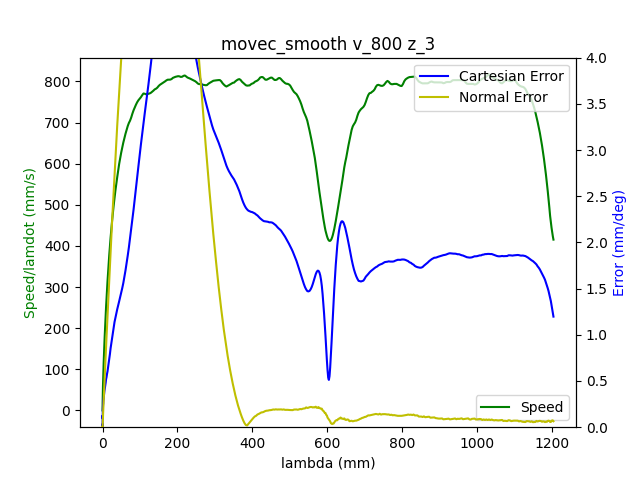

Data behind this chart, as committed beside it:
1.680871234315999985e+09, 0.000000000000000000e+00, -7.640190444960506255e-01, 5.200835360467002122e-01, 4.415673173425130327e-03, -1.376572879915217706e+00, -1.899594202908994722e+00, 5.477155767071931747e-01
1.680871234319999933e+09, 0.000000000000000000e+00, -7.640190444960506255e-01, 5.200835360467002122e-01, 4.426630178818244908e-03, -1.376572879915217706e+00, -1.899594202908994722e+00, 5.477155767071931747e-01
1.680871234332000017e+09, 0.000000000000000000e+00, -7.640190444960506255e-01, 5.200835360467002122e-01, 4.426630178818244908e-03, -1.376572879915217706e+00, -1.899594202908994722e+00, 5.477155767071931747e-01
1.680871234335999966e+09, 0.000000000000000000e+00, -7.640190444960506255e-01, 5.200835360467002122e-01, 4.426630178818244908e-03, -1.376572879915217706e+00, -1.899594202908994722e+00, 5.477155767071931747e-01
1.680871234339999914e+09, 0.000000000000000000e+00, -7.640190444960506255e-01, 5.200835360467002122e-01, 4.426630178818244908e-03, -1.376572879915217706e+00, -1.899594202908994722e+00, 5.477539563285727109e-01
1.680871234344000101e+09, 0.000000000000000000e+00, -7.640190444960506255e-01, 5.200835360467002122e-01, 4.426630178818244908e-03, -1.376572879915217706e+00, -1.899594202908994722e+00, 5.477155767071931747e-01
1.680871234348000050e+09, 0.000000000000000000e+00, -7.640190444960506255e-01, 5.200835360467002122e-01, 4.426630178818244908e-03, -1.376572879915217706e+00, -1.899594202908994722e+00, 5.477539563285727109e-01
1.680871234351999998e+09, 0.000000000000000000e+00, -7.640190444960506255e-01, 5.200835360467002122e-01, 4.426630178818244908e-03, -1.376572879915217706e+00, -1.899594202908994722e+00, 5.477539563285727109e-01
1.680871234364000082e+09, 0.000000000000000000e+00, -7.640190444960506255e-01, 5.200835360467002122e-01, 4.426630178818244908e-03, -1.376572879915217706e+00, -1.899612008043620071e+00, 5.477539563285727109e-01
1.680871234387000084e+09, 1.000000000000000000e+00, -7.640190444960506255e-01, 5.200743870558116599e-01, 4.426630178818244908e-03, -1.376589943105548164e+00, -1.899612008043620071e+00, 5.477539563285727109e-01
1.680871234391000032e+09, 1.000000000000000000e+00, -7.640190444960506255e-01, 5.200743870558116599e-01, 4.426630178818244908e-03, -1.376589943105548164e+00, -1.899612008043620071e+00, 5.477539563285727109e-01
1.680871234394999981e+09, 1.000000000000000000e+00, -7.640190444960506255e-01, 5.200743870558116599e-01, 4.426630178818244908e-03, -1.376589943105548164e+00, -1.899612008043620071e+00, 5.477539563285727109e-01
1.680871234400000095e+09, 1.000000000000000000e+00, -7.640190444960506255e-01, 5.200743870558116599e-01, 4.426630178818244908e-03, -1.376589943105548164e+00, -1.899612008043620071e+00, 5.477539563285727109e-01
1.680871234404000044e+09, 1.000000000000000000e+00, -7.640190444960506255e-01, 5.200743870558116599e-01, 4.426630178818244908e-03, -1.376589943105548164e+00, -1.899612008043620071e+00, 5.477539563285727109e-01
1.680871234407999992e+09, 1.000000000000000000e+00, -7.640190444960506255e-01, 5.200743870558116599e-01, 4.426630178818244908e-03, -1.376589943105548164e+00, -1.899612008043620071e+00, 5.477539563285727109e-01
1.680871234411999941e+09, 1.000000000000000000e+00, -7.640190444960506255e-01, 5.200743870558116599e-01, 4.426630178818244908e-03, -1.376589943105548164e+00, -1.899612008043620071e+00, 5.477539563285727109e-01
1.680871234415999889e+09, 1.000000000000000000e+00, -7.640190444960506255e-01, 5.200743870558116599e-01, 4.426630178818244908e-03, -1.376589943105548164e+00, -1.899612008043620071e+00, 5.477539563285727109e-01
1.680871234420000076e+09, 1.000000000000000000e+00, -7.640190444960506255e-01, 5.200743870558116599e-01, 4.426630178818244908e-03, -1.376589943105548164e+00, -1.899612008043620071e+00, 5.477539563285727109e-01
1.680871234424000025e+09, 1.000000000000000000e+00, -7.640060330509562680e-01, 5.200652380649232187e-01, 4.426630178818244908e-03, -1.376589943105548164e+00, -1.899612008043620071e+00, 5.477539563285727109e-01
1.680871234427999973e+09, 1.000000000000000000e+00, -7.639930216058619106e-01, 5.200560890740346665e-01, 4.426630178818244908e-03, -1.376589943105548164e+00, -1.899612008043620071e+00, 5.477539563285727109e-01
1.680871234431999922e+09, 1.000000000000000000e+00, -7.639800101607675531e-01, 5.200377910922577840e-01, 4.426630178818244908e-03, -1.376589943105548164e+00, -1.899612008043620071e+00, 5.477539563285727109e-01
1.680871234436000109e+09, 1.000000000000000000e+00, -7.639669987156731956e-01, 5.200286421013692317e-01, 4.426630178818244908e-03, -1.376589943105548164e+00, -1.899612008043620071e+00, 5.477539563285727109e-01
1.680871234440000057e+09, 1.000000000000000000e+00, -7.639409758254844807e-01, 5.200103441195922382e-01, 4.426630178818244908e-03, -1.376589943105548164e+00, -1.899612008043620071e+00, 5.477539563285727109e-01
1.680871234444000006e+09, 1.000000000000000000e+00, -7.639149529352957657e-01, 5.200011951287037970e-01, 4.426630178818244908e-03, -1.376589943105548164e+00, -1.899612008043620071e+00, 5.477539563285727109e-01
1.680871234447999954e+09, 1.000000000000000000e+00, -7.638889300451070508e-01, 5.199828971469269145e-01, 4.426630178818244908e-03, -1.376589943105548164e+00, -1.899612008043620071e+00, 5.477539563285727109e-01
1.680871234451999903e+09, 1.000000000000000000e+00, -7.638498957098238673e-01, 5.199554501742613688e-01, 4.437587184211359490e-03, -1.376572879915217706e+00, -1.899612008043620071e+00, 5.477539563285727109e-01
1.680871234456000090e+09, 1.000000000000000000e+00, -7.637978499294464374e-01, 5.199371521924843753e-01, 4.437587184211359490e-03, -1.376572879915217706e+00, -1.899612008043620071e+00, 5.477539563285727109e-01
1.680871234460000038e+09, 1.000000000000000000e+00, -7.637458041490690075e-01, 5.199005562289304994e-01, 4.437587184211359490e-03, -1.376555816724886805e+00, -1.899594202908994722e+00, 5.477155767071931747e-01
1.680871234463999987e+09, 1.000000000000000000e+00, -7.636807469235971091e-01, 5.198639602653765124e-01, 4.437587184211359490e-03, -1.376538753534556347e+00, -1.899594202908994722e+00, 5.477155767071931747e-01
1.680871234467999935e+09, 1.000000000000000000e+00, -7.636026782530309642e-01, 5.198273643018226364e-01, 4.437587184211359490e-03, -1.376487563963564975e+00, -1.899594202908994722e+00, 5.477155767071931747e-01
1.680871234473999977e+09, 1.000000000000000000e+00, -7.633944951315211336e-01, 5.197267254020493388e-01, 4.426630178818244908e-03, -1.376265742489268140e+00, -1.899558592639744248e+00, 5.476771970858136385e-01
1.680871234479000092e+09, 1.000000000000000000e+00, -7.632773921256718053e-01, 5.196718314567184693e-01, 4.426630178818244908e-03, -1.376112173776293357e+00, -1.899540787505118900e+00, 5.476771970858136385e-01
1.680871234483000040e+09, 1.000000000000000000e+00, -7.631472776747281195e-01, 5.196077885204990476e-01, 4.426630178818244908e-03, -1.375958605063318574e+00, -1.899505177235867981e+00, 5.476388174644341023e-01
1.680871234486999989e+09, 1.000000000000000000e+00, -7.630041517786900762e-01, 5.195437455842796259e-01, 4.426630178818244908e-03, -1.375770909969682654e+00, -1.899469566966617284e+00, 5.476004378430545660e-01
1.680871234490999937e+09, 1.000000000000000000e+00, -7.628350029924633180e-01, 5.194705536571717630e-01, 4.426630178818244908e-03, -1.375583214876046956e+00, -1.899416151562741462e+00, 5.476004378430545660e-01
1.680871234496000051e+09, 1.000000000000000000e+00, -7.626658542062365598e-01, 5.193882127391754588e-01, 4.426630178818244908e-03, -1.375361393401750121e+00, -1.899344931024239846e+00, 5.475620582216750298e-01
1.680871234500000000e+09, 1.000000000000000000e+00, -7.624576710847267291e-01, 5.192967228302906024e-01, 4.415673173425130327e-03, -1.375105445546792149e+00, -1.899273710485738675e+00, 5.474852989789159574e-01
1.680871234503999949e+09, 1.000000000000000000e+00, -7.622494879632170095e-01, 5.191960839305173048e-01, 4.415673173425130327e-03, -1.374815371311173262e+00, -1.899166879677986586e+00, 5.474469193575364212e-01
1.680871234507999897e+09, 1.000000000000000000e+00, -7.620152819515183529e-01, 5.190954450307440071e-01, 4.404716168032015745e-03, -1.374508233885223696e+00, -1.899042243735609148e+00, 5.474085397361569960e-01
1.680871234512000084e+09, 1.000000000000000000e+00, -7.617550530496310923e-01, 5.189765081491937160e-01, 4.393759162638901164e-03, -1.374201096459274352e+00, -1.898917607793231710e+00, 5.472934008720183874e-01
1.680871234516000032e+09, 1.000000000000000000e+00, -7.614818127026493633e-01, 5.188575712676434248e-01, 4.382802157245786583e-03, -1.373825706272002733e+00, -1.898757361581603575e+00, 5.472550212506388512e-01
1.680871234519999981e+09, 1.000000000000000000e+00, -7.611825494654789193e-01, 5.187203364043161402e-01, 4.371845151852672869e-03, -1.373433252894400436e+00, -1.898579310235350093e+00, 5.471015027651208174e-01
1.680871234523999929e+09, 1.000000000000000000e+00, -7.608832862283084753e-01, 5.185831015409889666e-01, 4.349931141066443706e-03, -1.373023736326468125e+00, -1.898401258889096610e+00, 5.470247435223617449e-01
1.680871234528000116e+09, 1.000000000000000000e+00, -7.605449886558549588e-01, 5.184367176867732407e-01, 4.338974135673329124e-03, -1.372597156568204912e+00, -1.898187597273592431e+00, 5.468712250368436001e-01
1.680871234532000065e+09, 1.000000000000000000e+00, -7.602066910834014424e-01, 5.182903338325575149e-01, 4.317060124887099962e-03, -1.372153513619611021e+00, -1.897956130523462903e+00, 5.467177065513255663e-01
1.680871234536000013e+09, 1.000000000000000000e+00, -7.598293591756649645e-01, 5.181256519965647955e-01, 4.295146114100871666e-03, -1.371658681100025978e+00, -1.897724663773333598e+00, 5.465258084444278852e-01
1.680871234539999962e+09, 1.000000000000000000e+00, -7.594520272679283757e-01, 5.179609701605720762e-01, 4.262275097921527922e-03, -1.371146785390110034e+00, -1.897475391888578500e+00, 5.463339103375303152e-01
1.680871234543999910e+09, 1.000000000000000000e+00, -7.590486724700029608e-01, 5.177779903428024744e-01, 4.229404081742184178e-03, -1.370617826489863633e+00, -1.897190509734573149e+00, 5.460652529878736727e-01
1.680871234548000097e+09, 1.000000000000000000e+00, -7.586192947818889420e-01, 5.175950105250327615e-01, 4.196533065562841301e-03, -1.370054741208956539e+00, -1.896923432715192925e+00, 5.457965956382169193e-01
1.680871234552000046e+09, 1.000000000000000000e+00, -7.581769056486804548e-01, 5.174028817163747185e-01, 4.163662049383497557e-03, -1.369474592737718543e+00, -1.896620745426562005e+00, 5.454511790458012044e-01
1.680871234555999994e+09, 1.000000000000000000e+00, -7.577215050703777210e-01, 5.172016039168280122e-01, 4.130791033204154680e-03, -1.368877381076150090e+00, -1.896318058137931084e+00, 5.449906235892469919e-01
1.680871234559999943e+09, 1.000000000000000000e+00, -7.572530930469805188e-01, 5.170003261172814168e-01, 4.086963011631696355e-03, -1.368263106224250958e+00, -1.896015370849300163e+00, 5.443765496471745235e-01
1.680871234563999891e+09, 1.000000000000000000e+00, -7.567716695784889591e-01, 5.167898993268462693e-01, 4.054091995452352611e-03, -1.367597641801360675e+00, -1.895677073291418546e+00, 5.436857164623430938e-01
1.680871234568000078e+09, 1.000000000000000000e+00, -7.562642232198086845e-01, 5.165703235455226805e-01, 4.010263973879895152e-03, -1.366932177378470170e+00, -1.895338775733536929e+00, 5.430332628988912003e-01
1.680871234572000027e+09, 1.000000000000000000e+00, -7.557437654160340523e-01, 5.163415987733106505e-01, 3.966435952307436827e-03, -1.366215523384587849e+00, -1.894982673041029964e+00, 5.423808093354393067e-01
1.680871234575999975e+09, 1.000000000000000000e+00, -7.552233076122595312e-01, 5.161037250102100682e-01, 3.922607930734979369e-03, -1.365515932581036429e+00, -1.894626570348523220e+00, 5.417283557719873022e-01
1.680871234579999924e+09, 1.000000000000000000e+00, -7.546768269182961841e-01, 5.158658512471094859e-01, 3.878779909162521477e-03, -1.364782215396823650e+00, -1.894252662521390906e+00, 5.411526614512944811e-01
1.680871234586999893e+09, 1.000000000000000000e+00, -7.535578426401806640e-01, 5.153718057391314389e-01, 3.780166860624491545e-03, -1.363263591457406720e+00, -1.893487041732500931e+00, 5.400012728099087278e-01
1.680871234592000008e+09, 1.000000000000000000e+00, -7.529853390560287130e-01, 5.151156339942539741e-01, 3.736338839052033654e-03, -1.362478684702202569e+00, -1.893095328770743269e+00, 5.394255784892159067e-01
1.680871234595999956e+09, 1.000000000000000000e+00, -7.523998240267821824e-01, 5.148594622493763984e-01, 3.681553812086461180e-03, -1.361676714756667961e+00, -1.892703615808985607e+00, 5.388882637899025108e-01
1.680871234599999905e+09, 1.000000000000000000e+00, -7.518012975524412944e-01, 5.145941415136103814e-01, 3.637725790514002855e-03, -1.360874744811133130e+00, -1.892294097712602596e+00, 5.383509490905892259e-01
... 2,224 more rows
